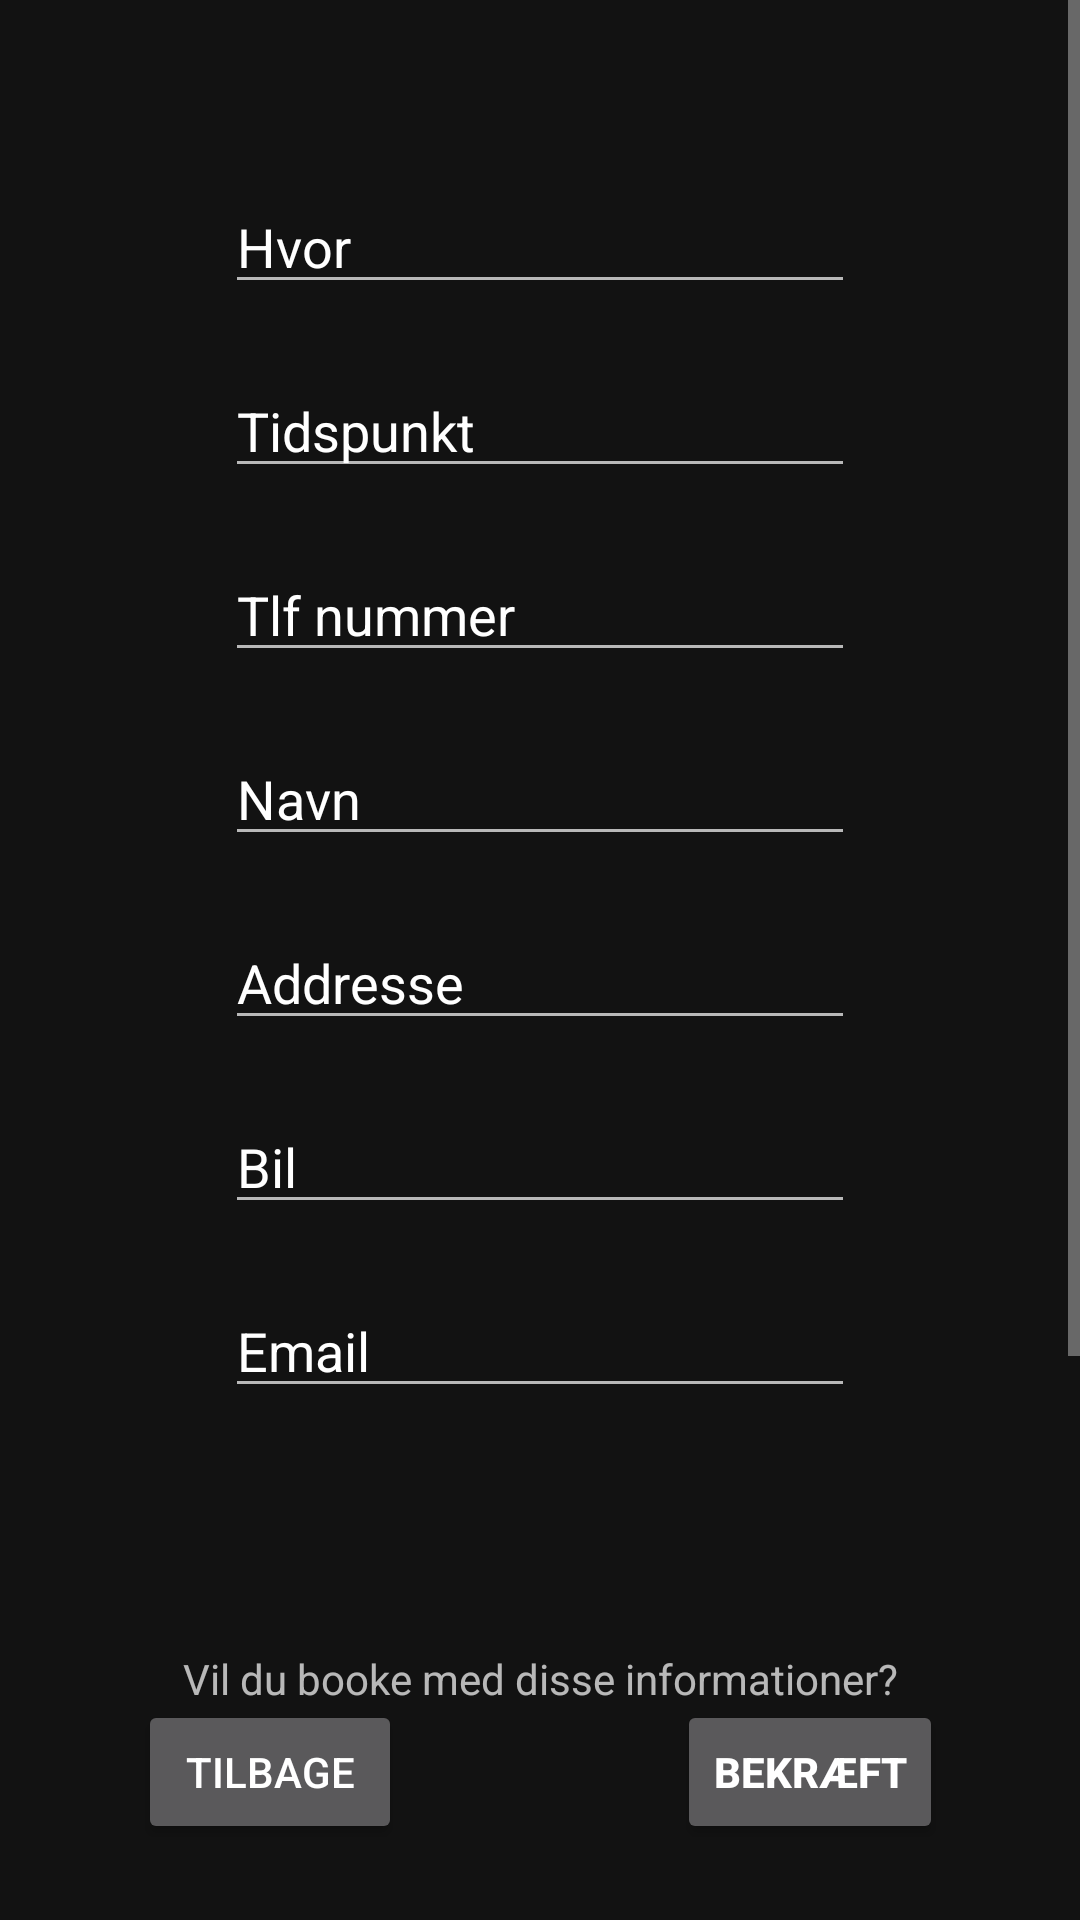

Reconstruct the res/layout file that produces this screen, plus the resources it refers to.
<!-- AndroidManifest.xml: application theme Theme.MaterialComponents.NoActionBar -->
<!-- res/layout/fragment_bookingconfirmation.xml -->
<?xml version="1.0" encoding="utf-8"?>
<androidx.constraintlayout.widget.ConstraintLayout xmlns:android="http://schemas.android.com/apk/res/android"
    xmlns:app="http://schemas.android.com/apk/res-auto"
    xmlns:tools="http://schemas.android.com/tools"
    android:id="@+id/ConstraintLayout"
    android:layout_width="match_parent"
    android:layout_height="match_parent"
    tools:context=".Homepage.Booking.BookingConfirmationFragment" >

    <ScrollView
        android:id="@+id/scrollView2"
        android:layout_width="match_parent"
        android:layout_height="550sp"
        app:layout_constraintBottom_toBottomOf="parent"
        app:layout_constraintEnd_toEndOf="parent"
        app:layout_constraintHorizontal_bias="0.0"
        app:layout_constraintStart_toStartOf="parent"
        app:layout_constraintTop_toTopOf="parent"
        app:layout_constraintVertical_bias="0.0">

        <LinearLayout
            android:layout_width="match_parent"
            android:layout_height="wrap_content"
            android:gravity="center_horizontal"
            android:orientation="vertical">

            <EditText
                android:id="@+id/edt_where"
                android:layout_width="wrap_content"
                android:layout_height="wrap_content"
                android:layout_marginTop="60sp"
                android:ems="10"
                android:gravity="center_vertical"
                android:inputType="textPersonName"
                android:text="Hvor" />

            <EditText
                android:id="@+id/edt_time"
                android:layout_width="wrap_content"
                android:layout_height="wrap_content"
                android:layout_marginTop="20sp"
                android:ems="10"
                android:gravity="center_vertical"
                android:inputType="text"
                android:text="Tidspunkt" />

            <EditText
                android:id="@+id/edt_phone"
                android:layout_width="wrap_content"
                android:layout_height="wrap_content"
                android:layout_marginTop="20sp"
                android:ems="10"
                android:gravity="center_vertical"
                android:hint="Tlf nummer"
                android:inputType="number"
                android:text="Tlf nummer" />

            <EditText
                android:id="@+id/edt_name"
                android:layout_width="wrap_content"
                android:layout_height="wrap_content"
                android:layout_marginTop="20sp"
                android:ems="10"
                android:gravity="center_vertical"
                android:inputType="textPersonName"
                android:text="Navn" />

            <EditText
                android:id="@+id/edt_postal_address"
                android:layout_width="wrap_content"
                android:layout_height="wrap_content"
                android:layout_marginTop="20sp"
                android:ems="10"
                android:gravity="center_vertical"
                android:inputType="textPostalAddress"
                android:text="Addresse" />

            <EditText
                android:id="@+id/edt_bill"
                android:layout_width="wrap_content"
                android:layout_height="wrap_content"
                android:layout_marginTop="20sp"
                android:ems="10"
                android:gravity="center_vertical"
                android:inputType="textPersonName"
                android:text="Bil" />

            <EditText
                android:id="@+id/edt_email"
                android:layout_width="wrap_content"
                android:layout_height="wrap_content"
                android:layout_marginTop="20sp"
                android:layout_marginBottom="200sp"
                android:ems="10"
                android:gravity="center_vertical"
                android:hint="Email"
                android:inputType="textEmailAddress"
                android:text="Email" />

        </LinearLayout>
    </ScrollView>

    <Button
        android:id="@+id/bookingPreviousButton"
        android:layout_width="wrap_content"
        android:layout_height="wrap_content"
        android:text="tilbage"
        app:layout_constraintBottom_toBottomOf="parent"
        app:layout_constraintEnd_toStartOf="@+id/middle_guideline"
        app:layout_constraintStart_toStartOf="parent"
        app:layout_constraintTop_toTopOf="parent"
        app:layout_constraintVertical_bias="0.957"
        tools:text="@string/previousButton" />

    <Button
        android:id="@+id/next_button"
        android:layout_width="wrap_content"
        android:layout_height="wrap_content"
        android:text="Bekræft"
        android:textStyle="bold"
        app:layout_constraintBottom_toBottomOf="parent"
        app:layout_constraintEnd_toEndOf="parent"
        app:layout_constraintStart_toStartOf="@+id/middle_guideline"
        app:layout_constraintTop_toTopOf="parent"
        app:layout_constraintVertical_bias="0.957" />

    <TextView
        android:id="@+id/textView7"
        android:layout_width="wrap_content"
        android:layout_height="wrap_content"
        android:text="Vil du booke med disse informationer?"
        app:layout_constraintEnd_toEndOf="parent"
        app:layout_constraintStart_toStartOf="parent"
        app:layout_constraintTop_toBottomOf="@+id/scrollView2" />

    <androidx.constraintlayout.widget.Guideline
        android:id="@+id/middle_guideline"
        android:layout_width="wrap_content"
        android:layout_height="wrap_content"
        android:orientation="vertical"
        app:layout_constraintGuide_percent="0.5" />




</androidx.constraintlayout.widget.ConstraintLayout>
<!-- resources referenced by this layout -->
<resources>
  <string name="previousButton">Tilbage </string>
</resources>
